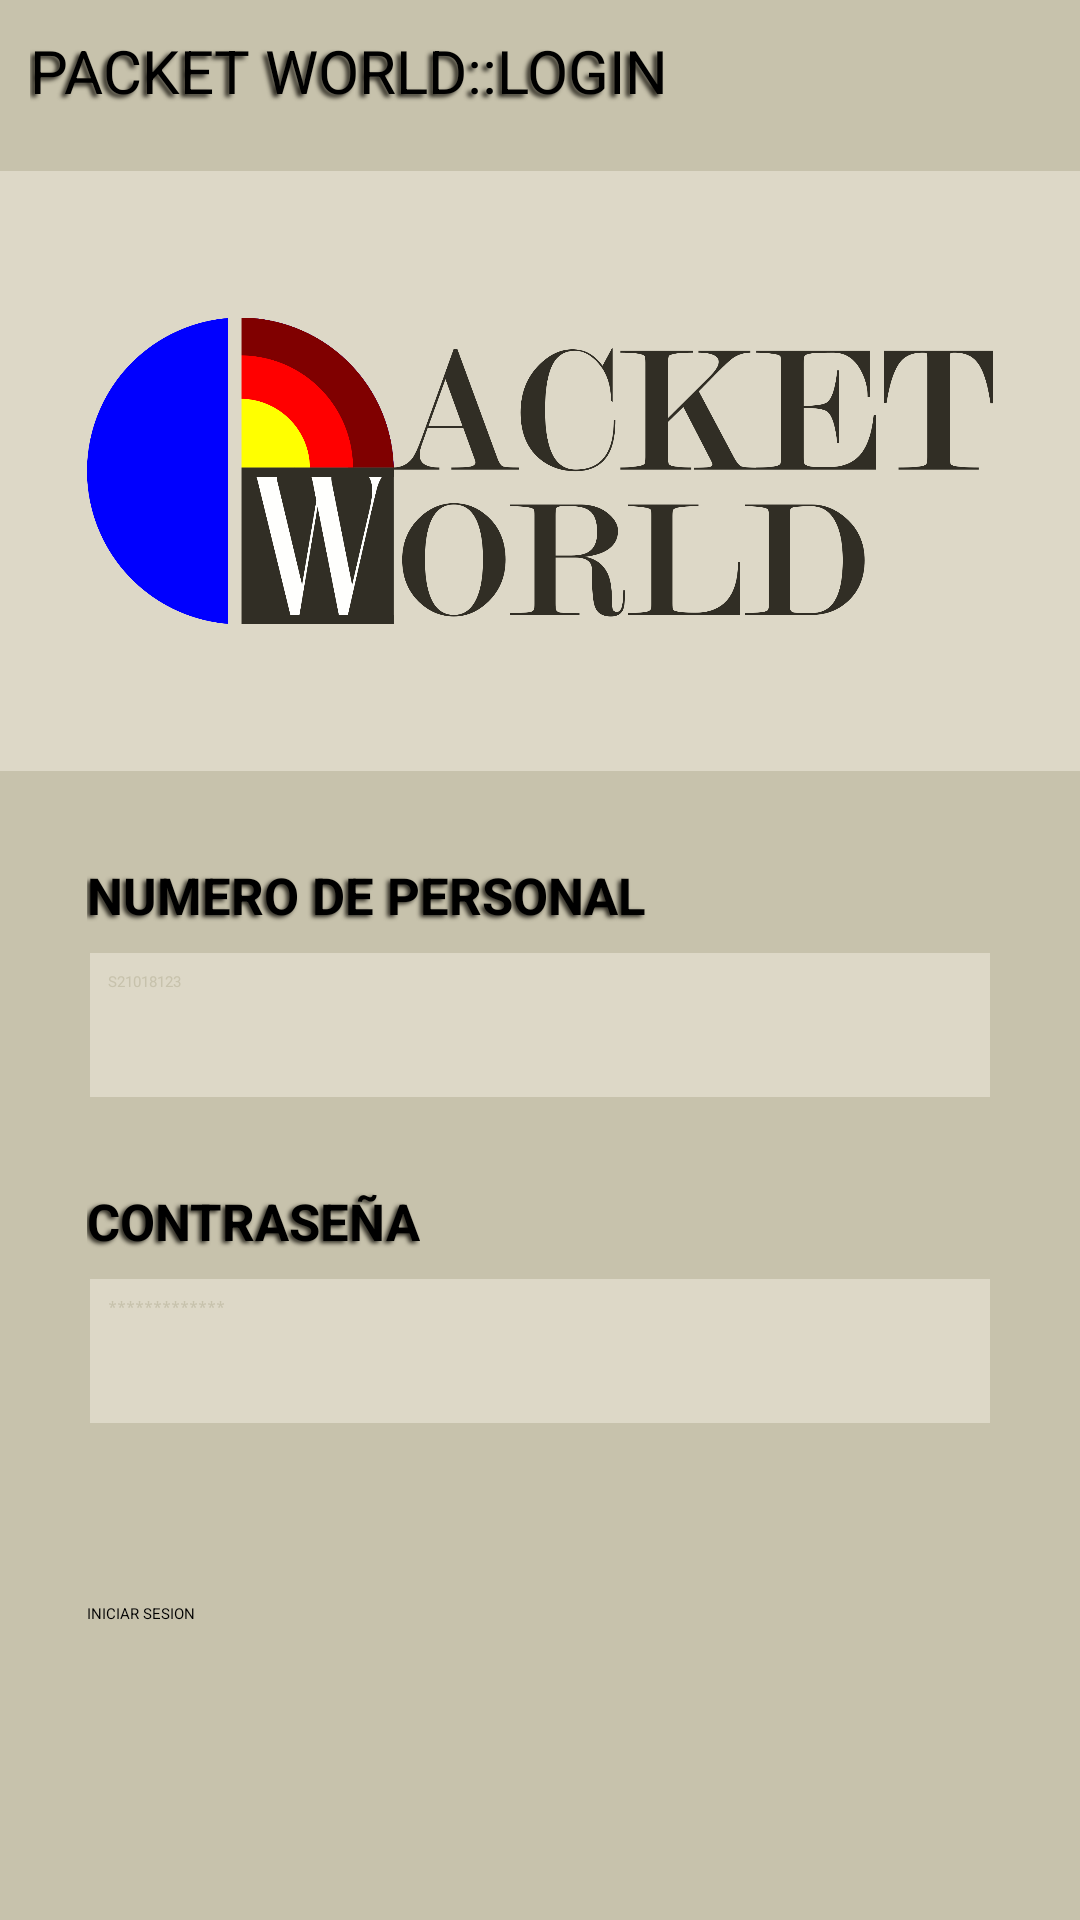

This screen was rendered from an Android layout file. Write that file and the resources it references.
<!-- AndroidManifest.xml: application theme Theme.PacketWorld -->
<!-- res/layout/activity_login.xml -->
<?xml version="1.0" encoding="utf-8"?>
<LinearLayout xmlns:android="http://schemas.android.com/apk/res/android"
    xmlns:tools="http://schemas.android.com/tools"
    android:id="@+id/login"
    android:layout_width="match_parent"
    android:layout_height="match_parent"
    android:orientation="vertical"
    tools:context=".LoginActivity">
    <TextView
        android:layout_width="wrap_content"
        android:layout_height="wrap_content"
        android:layout_marginStart="10dp"
        android:layout_marginTop="10dp"
        android:text="PACKET WORLD::LOGIN"
        android:textSize="20sp"
        android:shadowColor="@color/DarkDefault"
        android:shadowDx="-4"
        android:shadowDy="3"
        android:shadowRadius="3.0"

        />

    <ImageView
        android:layout_width="match_parent"
        android:layout_height="200dp"
        android:layout_gravity="center_horizontal"
        android:padding="29dp"
        android:layout_marginTop="20dp"
        android:background="@color/LightFg"
        android:src="@drawable/packetworld_hd"
        android:elevation="2dp"
        />

    <TextView
        android:layout_width="wrap_content"
        android:layout_height="wrap_content"
        android:layout_marginStart="29dp"
        android:layout_marginTop="30dp"
        android:text="NUMERO DE PERSONAL"
        android:textSize="17sp"
        android:textStyle="bold"
        android:shadowColor="@color/DarkDefault"
        android:shadowDx="-3"
        android:shadowDy="2"
        android:shadowRadius="3.0"
        />

    <EditText
        android:id="@+id/et_NumeroPersonal"
        android:layout_width="match_parent"
        android:layout_height="48dp"
        android:layout_marginStart="30dp"
        android:layout_marginTop="8dp"
        android:layout_marginEnd="30dp"
        android:background="@drawable/estilo_edit_text"
        android:hint="S21018123"
        android:maxLength="20"
        android:elevation="2dp"
        />

    <TextView
        android:layout_width="wrap_content"
        android:layout_height="wrap_content"
        android:layout_marginStart="29dp"
        android:layout_marginTop="30dp"
        android:text="CONTRASEÑA"
        android:textSize="17sp"
        android:textStyle="bold"
        android:shadowColor="@color/DarkDefault"
        android:shadowDx="-3"
        android:shadowDy="2"
        android:shadowRadius="3.0"

        />

    <EditText
        android:id="@+id/et_password"
        android:layout_width="match_parent"
        android:layout_height="48dp"
        android:layout_marginStart="30dp"
        android:layout_marginTop="8dp"
        android:layout_marginEnd="30dp"
        android:background="@drawable/estilo_edit_text"
        android:hint="*************"
        android:inputType="textPassword"
        android:maxLength="25"
        android:elevation="2dp"
        />

    <Button
        android:id="@+id/btnLogin"
        android:layout_width="match_parent"
        android:layout_height="wrap_content"
        android:layout_marginStart="29dp"
        android:layout_marginTop="60dp"
        android:layout_marginEnd="29dp"
        android:text="INICIAR SESION"
        />

    <ProgressBar
        android:id="@+id/progressBar"
        android:layout_width="wrap_content"
        android:layout_height="wrap_content"
        android:layout_gravity="center_horizontal"
        android:layout_marginTop="15dp"
        android:indeterminate="true"
        android:indeterminateTint="@color/DarkDefault"
        android:visibility="invisible"
        />

</LinearLayout>
<!-- resources referenced by this layout -->
<resources>
  <color name="DarkDefault">#312E25</color>
  <color name="LightFg">#DDD8C7</color>
  <!-- drawable estilo_edit_text (drawable) -->
  <?xml version="1.0" encoding="utf-8"?>
  <shape xmlns:android="http://schemas.android.com/apk/res/android">
  
  <solid
      android:color="#DDD8C7"
      android:paddingLeft="6dp"
      android:paddingTop="6dp" />
  <padding
      android:bottom="6dp"
      android:left="6dp"
      android:right="6dp"
      android:top="6dp" />
  </shape>
  <!-- drawable packetworld_hd: png bitmap (drawable-mdpi, 147387 bytes) -->
  <style name="Theme.PacketWorld" parent="Base.Theme.PacketWorld">
          <item name="android:windowBackground">@color/LightBg</item>
          <item name="colorPrimary">@color/LightFg</item>&gt;
          <item name="colorOnPrimary">@color/DarkDefault</item>
          <item name="colorOnSecondary">@color/DarkDefault</item>
          <item name="fontFamily">@font/rodin</item>
          <item name="android:textColorPrimary">@color/DarkDefault</item>
          <item name="android:textColorSecondary">@color/DarkDefault</item>
          <item name="android:textColorTertiary">@color/DarkDefault</item>
          <item name="android:textColorHint">@color/LightBg</item>
          <item name="materialButtonStyle">@style/Widget.App.Button</item>
      </style>&gt;
  <style name="Base.Theme.PacketWorld" parent="Theme.Material3.DayNight.NoActionBar">
          <item name="android:windowBackground">@color/LightBg</item>
          <item name="colorPrimary">@color/LightFg</item>&gt;
          <item name="colorOnPrimary">@color/DarkDefault</item>
          <item name="colorOnSecondary">@color/DarkDefault</item>
          <item name="fontFamily">@font/rodin</item>
          <item name="android:textColorPrimary">@color/DarkDefault</item>
          <item name="android:textColorSecondary">@color/DarkDefault</item>
          <item name="android:textColorTertiary">@color/DarkDefault</item>
          <item name="android:textColorHint">@color/LightBg</item>
          <item name="materialButtonStyle">@style/Widget.App.Button</item>
      </style>
  <color name="LightBg">#C7C2AC</color>
  <style name="Widget.App.Button" parent="Widget.Material3.Button">
          <item name="backgroundTint">@color/DarkDefault</item>
          <item name="android:textColor">@color/white</item>
          <item name="cornerRadius">0dp</item>
  
      </style>
  <color name="white">#FFFFFFFF</color>
</resources>
